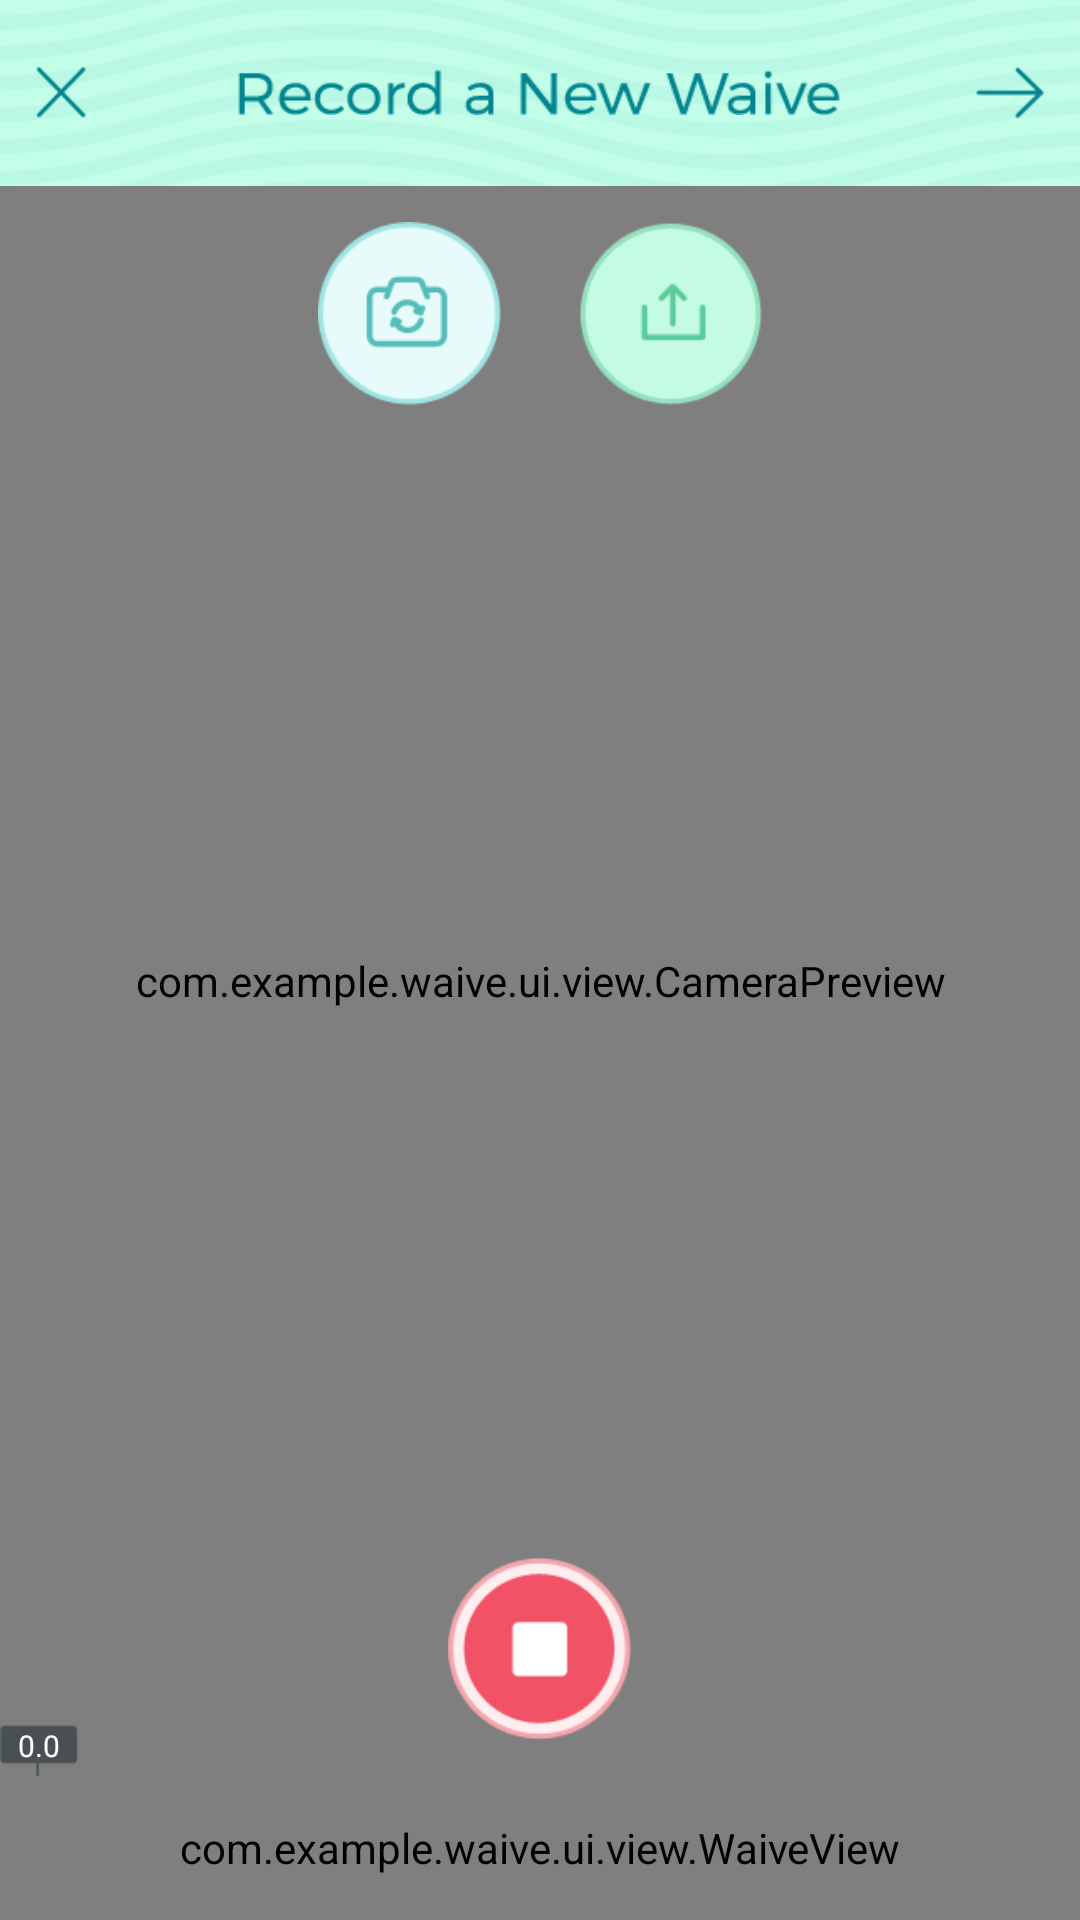

Android layout source for this screen:
<!-- AndroidManifest.xml: application theme AppTheme -->
<!-- res/layout/activity_addvideo.xml -->
<?xml version="1.0" encoding="utf-8"?>

<RelativeLayout xmlns:android="http://schemas.android.com/apk/res/android"
    android:layout_width="match_parent"
    android:layout_height="match_parent"
    android:background="#ffffff" >
    <RelativeLayout
        android:id="@+id/navbarLayout"
        android:layout_width="match_parent"
        android:layout_height="@dimen/navbar_height">

        <ImageView
            android:id="@+id/imageView1"
            android:layout_width="match_parent"
            android:layout_height="match_parent"
            android:background="@drawable/nav_bg3" />

        <ImageView
            android:id="@+id/imageView2"
            android:layout_width="201dp"
            android:layout_height="15dp"
            android:layout_centerInParent="true"
            android:background="@drawable/record" />
                    
	      <ImageButton
	          android:id="@+id/closeButton"
	          android:layout_width="17dp"
	          android:layout_height="17dp"
	          android:layout_centerVertical="true"
	          android:layout_marginStart="12dp"
	          android:layout_alignParentStart="true"
	          android:background="@drawable/close" />

        <ImageButton
            android:id="@+id/nextButton"
            android:layout_width="23dp"
            android:layout_height="17dp"
            android:layout_centerVertical="true"
            android:layout_marginEnd="12dp"
            android:layout_alignParentEnd="true"
            android:background="@drawable/rgt_arrow" />
        
    </RelativeLayout>
    
    <RelativeLayout
        android:layout_width="match_parent"
        android:layout_height="match_parent"
        android:layout_below="@+id/navbarLayout"
        android:layout_above="@+id/bottombarLayout">
        
        <com.example.waive.ui.view.CameraPreview
	        android:id="@+id/texture"
	        android:layout_width="match_parent"
	        android:layout_height="match_parent"/>
	    <RelativeLayout
	        android:id="@+id/topbarLayout"
	        android:layout_width="match_parent"
	        android:layout_height="85dp"
	        android:layout_alignParentTop="true"
	        android:background="#7f7e7e7e">
	
		    <RelativeLayout
		        android:layout_width="wrap_content"
		        android:layout_height="wrap_content"
		        android:layout_centerInParent="true">
		
		      <ImageButton
		          android:id="@+id/rotateCameraButton"
		          android:layout_width="61dp"
		          android:layout_height="61dp"
		          android:background="@drawable/rotate_camera_btn" />
		
		        <ImageButton
		            android:id="@+id/uploadButton"
		            android:layout_width="61dp"
		            android:layout_height="61dp"
		            android:layout_toEndOf="@+id/rotateCameraButton"
		            android:layout_marginStart="26dp"
		            android:background="@drawable/upload_btn" />
		        
		    </RelativeLayout>
	    </RelativeLayout>
	    <RelativeLayout
	        android:layout_width="match_parent"
	        android:layout_height="85dp"
	        android:layout_alignParentBottom="true"
	        android:background="#7f7e7e7e">
	
	      <ImageView
	          android:id="@+id/recordButton"
	          android:layout_width="61dp"
	          android:layout_height="61dp"
	          android:layout_centerInParent="true"
	          android:background="@drawable/stop" />
	    </RelativeLayout>
    </RelativeLayout>
    <RelativeLayout
        android:id="@+id/bottombarLayout"
        android:layout_width="match_parent"
        android:layout_height="48dp"
        android:layout_alignParentBottom="true">
	    
        <com.example.waive.ui.view.WaiveView
            android:id="@+id/waiveView"
            android:layout_width="match_parent"
        	android:layout_height="match_parent"/>
         
    </RelativeLayout>
    <RelativeLayout
        android:id="@+id/timeLayout"
        android:layout_width="wrap_content"
        android:layout_height="wrap_content"
        android:layout_alignParentBottom="true"
        android:layout_marginBottom="48dp">
        <ImageView
            android:layout_width="26dp"
            android:layout_height="17dp"
            android:background="@drawable/popbg"/>
	    <TextView
	        android:id="@+id/timeTextView"
	        android:layout_width="26dp"
	        android:layout_height="13dp"
	        android:textColor="#ffffff"
	        android:textSize="10sp"
	        android:gravity="center"
	        android:text="0.0"/>
	    
    </RelativeLayout>
</RelativeLayout>
<!-- resources referenced by this layout -->
<resources>
  <dimen name="navbar_height">62dp</dimen>
  <!-- drawable close: png bitmap (drawable-hdpi, 1348 bytes) -->
  <!-- drawable nav_bg3: png bitmap (drawable-hdpi, 44223 bytes) -->
  <!-- drawable popbg: png bitmap (drawable-hdpi, 1173 bytes) -->
  <!-- drawable record: png bitmap (drawable-hdpi, 3991 bytes) -->
  <!-- drawable rgt_arrow: png bitmap (drawable-hdpi, 1277 bytes) -->
  <!-- drawable rotate_camera_btn (drawable-hdpi) -->
  <?xml version="1.0" encoding="utf-8"?>
  
  <selector xmlns:android="http://schemas.android.com/apk/res/android">
     <item android:drawable="@drawable/rotate_camera_pressed"
          android:state_pressed="true" />
      <item android:drawable="@drawable/rotate_camera"
          android:state_focused="true" />
      <item android:drawable="@drawable/rotate_camera" />
      
  </selector>
  <!-- drawable stop: png bitmap (drawable-hdpi, 5607 bytes) -->
  <!-- drawable upload_btn (drawable-hdpi) -->
  <?xml version="1.0" encoding="utf-8"?>
  
  <selector xmlns:android="http://schemas.android.com/apk/res/android">
     <item android:drawable="@drawable/upload_pressed"
          android:state_pressed="true" />
      <item android:drawable="@drawable/upload"
          android:state_focused="true" />
      <item android:drawable="@drawable/upload" />
      
  </selector>
  <!-- drawable rotate_camera_pressed: png bitmap (drawable-hdpi, 5307 bytes) -->
  <!-- drawable rotate_camera: png bitmap (drawable-hdpi, 5290 bytes) -->
  <!-- drawable upload_pressed: png bitmap (drawable-hdpi, 4249 bytes) -->
  <!-- drawable upload: png bitmap (drawable-hdpi, 4415 bytes) -->
</resources>
